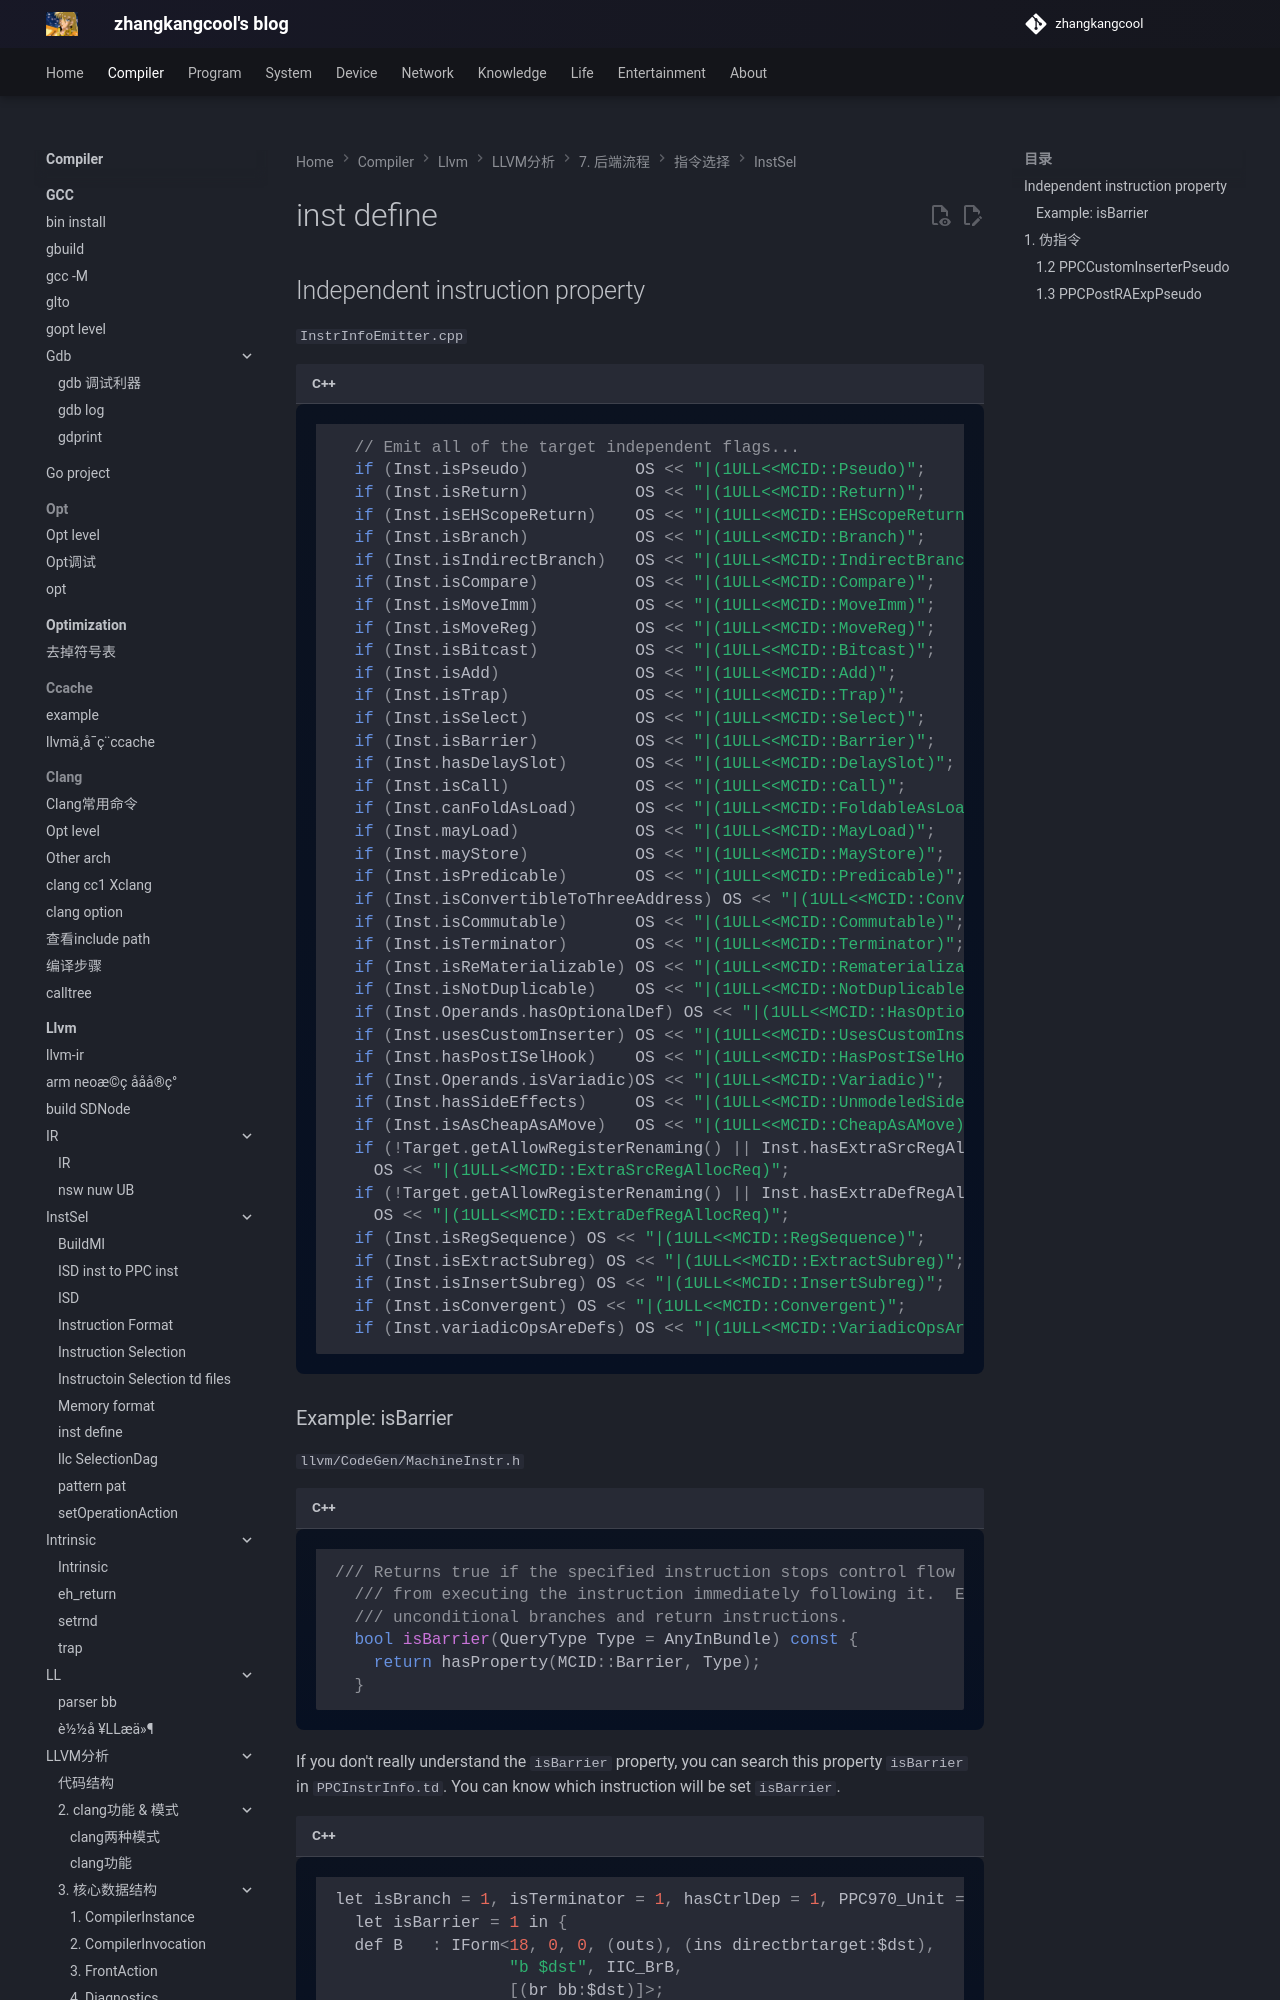

repository: zhangkangcool/zhangkangcool.github.io · page: Compiler/llvm/LLVM分析/7. 后端流程/指令选择/InstSel/inst define/index.html · generator: mkdocs

# inst define


## Independent instruction property

`InstrInfoEmitter.cpp`

```c++
  // Emit all of the target independent flags...
  if (Inst.isPseudo)           OS << "|(1ULL<<MCID::Pseudo)";
  if (Inst.isReturn)           OS << "|(1ULL<<MCID::Return)";
  if (Inst.isEHScopeReturn)    OS << "|(1ULL<<MCID::EHScopeReturn)";
  if (Inst.isBranch)           OS << "|(1ULL<<MCID::Branch)";
  if (Inst.isIndirectBranch)   OS << "|(1ULL<<MCID::IndirectBranch)";
  if (Inst.isCompare)          OS << "|(1ULL<<MCID::Compare)";
  if (Inst.isMoveImm)          OS << "|(1ULL<<MCID::MoveImm)";
  if (Inst.isMoveReg)          OS << "|(1ULL<<MCID::MoveReg)";
  if (Inst.isBitcast)          OS << "|(1ULL<<MCID::Bitcast)";
  if (Inst.isAdd)              OS << "|(1ULL<<MCID::Add)";
  if (Inst.isTrap)             OS << "|(1ULL<<MCID::Trap)";
  if (Inst.isSelect)           OS << "|(1ULL<<MCID::Select)";
  if (Inst.isBarrier)          OS << "|(1ULL<<MCID::Barrier)";
  if (Inst.hasDelaySlot)       OS << "|(1ULL<<MCID::DelaySlot)";
  if (Inst.isCall)             OS << "|(1ULL<<MCID::Call)";
  if (Inst.canFoldAsLoad)      OS << "|(1ULL<<MCID::FoldableAsLoad)";
  if (Inst.mayLoad)            OS << "|(1ULL<<MCID::MayLoad)";
  if (Inst.mayStore)           OS << "|(1ULL<<MCID::MayStore)";
  if (Inst.isPredicable)       OS << "|(1ULL<<MCID::Predicable)";
  if (Inst.isConvertibleToThreeAddress) OS << "|(1ULL<<MCID::ConvertibleTo3Addr)";
  if (Inst.
